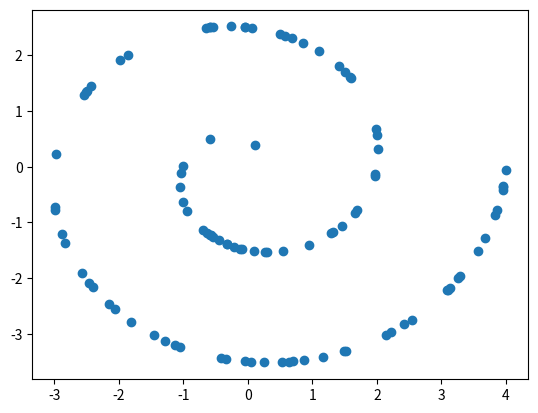

This figure's Python source:

import numpy as np
from math import sin, cos, sqrt

import matplotlib.pyplot as plt

class Sampler(object):
    def __init__(self, type='gaussian', dim=2):
        self.type = type
        self.dim = dim

    def __call__(self, batch_size):
        if self.type == 'gaussian':
            return self._sample_2d_Gaussian(batch_size)
        elif self.type == 'swiss_rolls':
            return self._sample_2d_swiss_rolls(batch_size)

    def _sample_2d_Gaussian(self, batch_size, e_mean=0.0, e_std=1.0):
        return np.random.normal(loc=e_mean, scale=e_std, size=[batch_size, 2])

    def _sample_10Gaussian(self, batch_size):
        pass

    def _sample_2d_swiss_rolls(self, batch_size, length=4):
        z = np.zeros((batch_size, 2), dtype=np.float32)
        for batch in range(batch_size):
            uni = np.random.uniform(0.0, 1.0)
            r = sqrt(uni) * length
            rad = np.pi * r
            z[batch, 0] = r * cos(rad)
            z[batch, 1] = r * sin(rad)
        return z


if __name__ == '__main__':
    sampler = Sampler()
    point = sampler._sample_2d_swiss_rolls(100)
    x = point[:,0]
    y = point[:,1]
    plt.scatter(x, y, edgecolors='face')
    plt.show()
